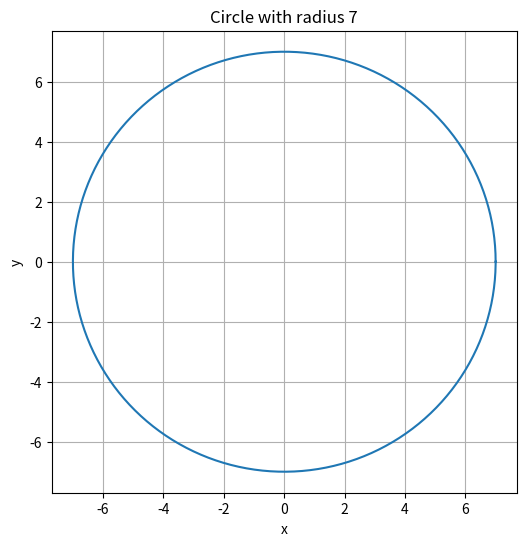

The matplotlib source for this figure:
import numpy as np
import matplotlib.pyplot as plt
import random as r

radius = r.randint(1, 10)
center = (0, 0)

def x_circle(t):
    return radius * np.cos(t)

def y_circle(t):
    return radius * np.sin(t)

theta = np.linspace(0, 2 * np.pi, 500)
parametric_x = x_circle(theta)
parametric_y = y_circle(theta)

plt.figure(figsize=(6, 6))
plt.plot(parametric_x, parametric_y)
plt.title(f'Circle with radius {radius}')
plt.xlabel('x')
plt.ylabel('y')
plt.grid(True)
plt.show()

# End of file
